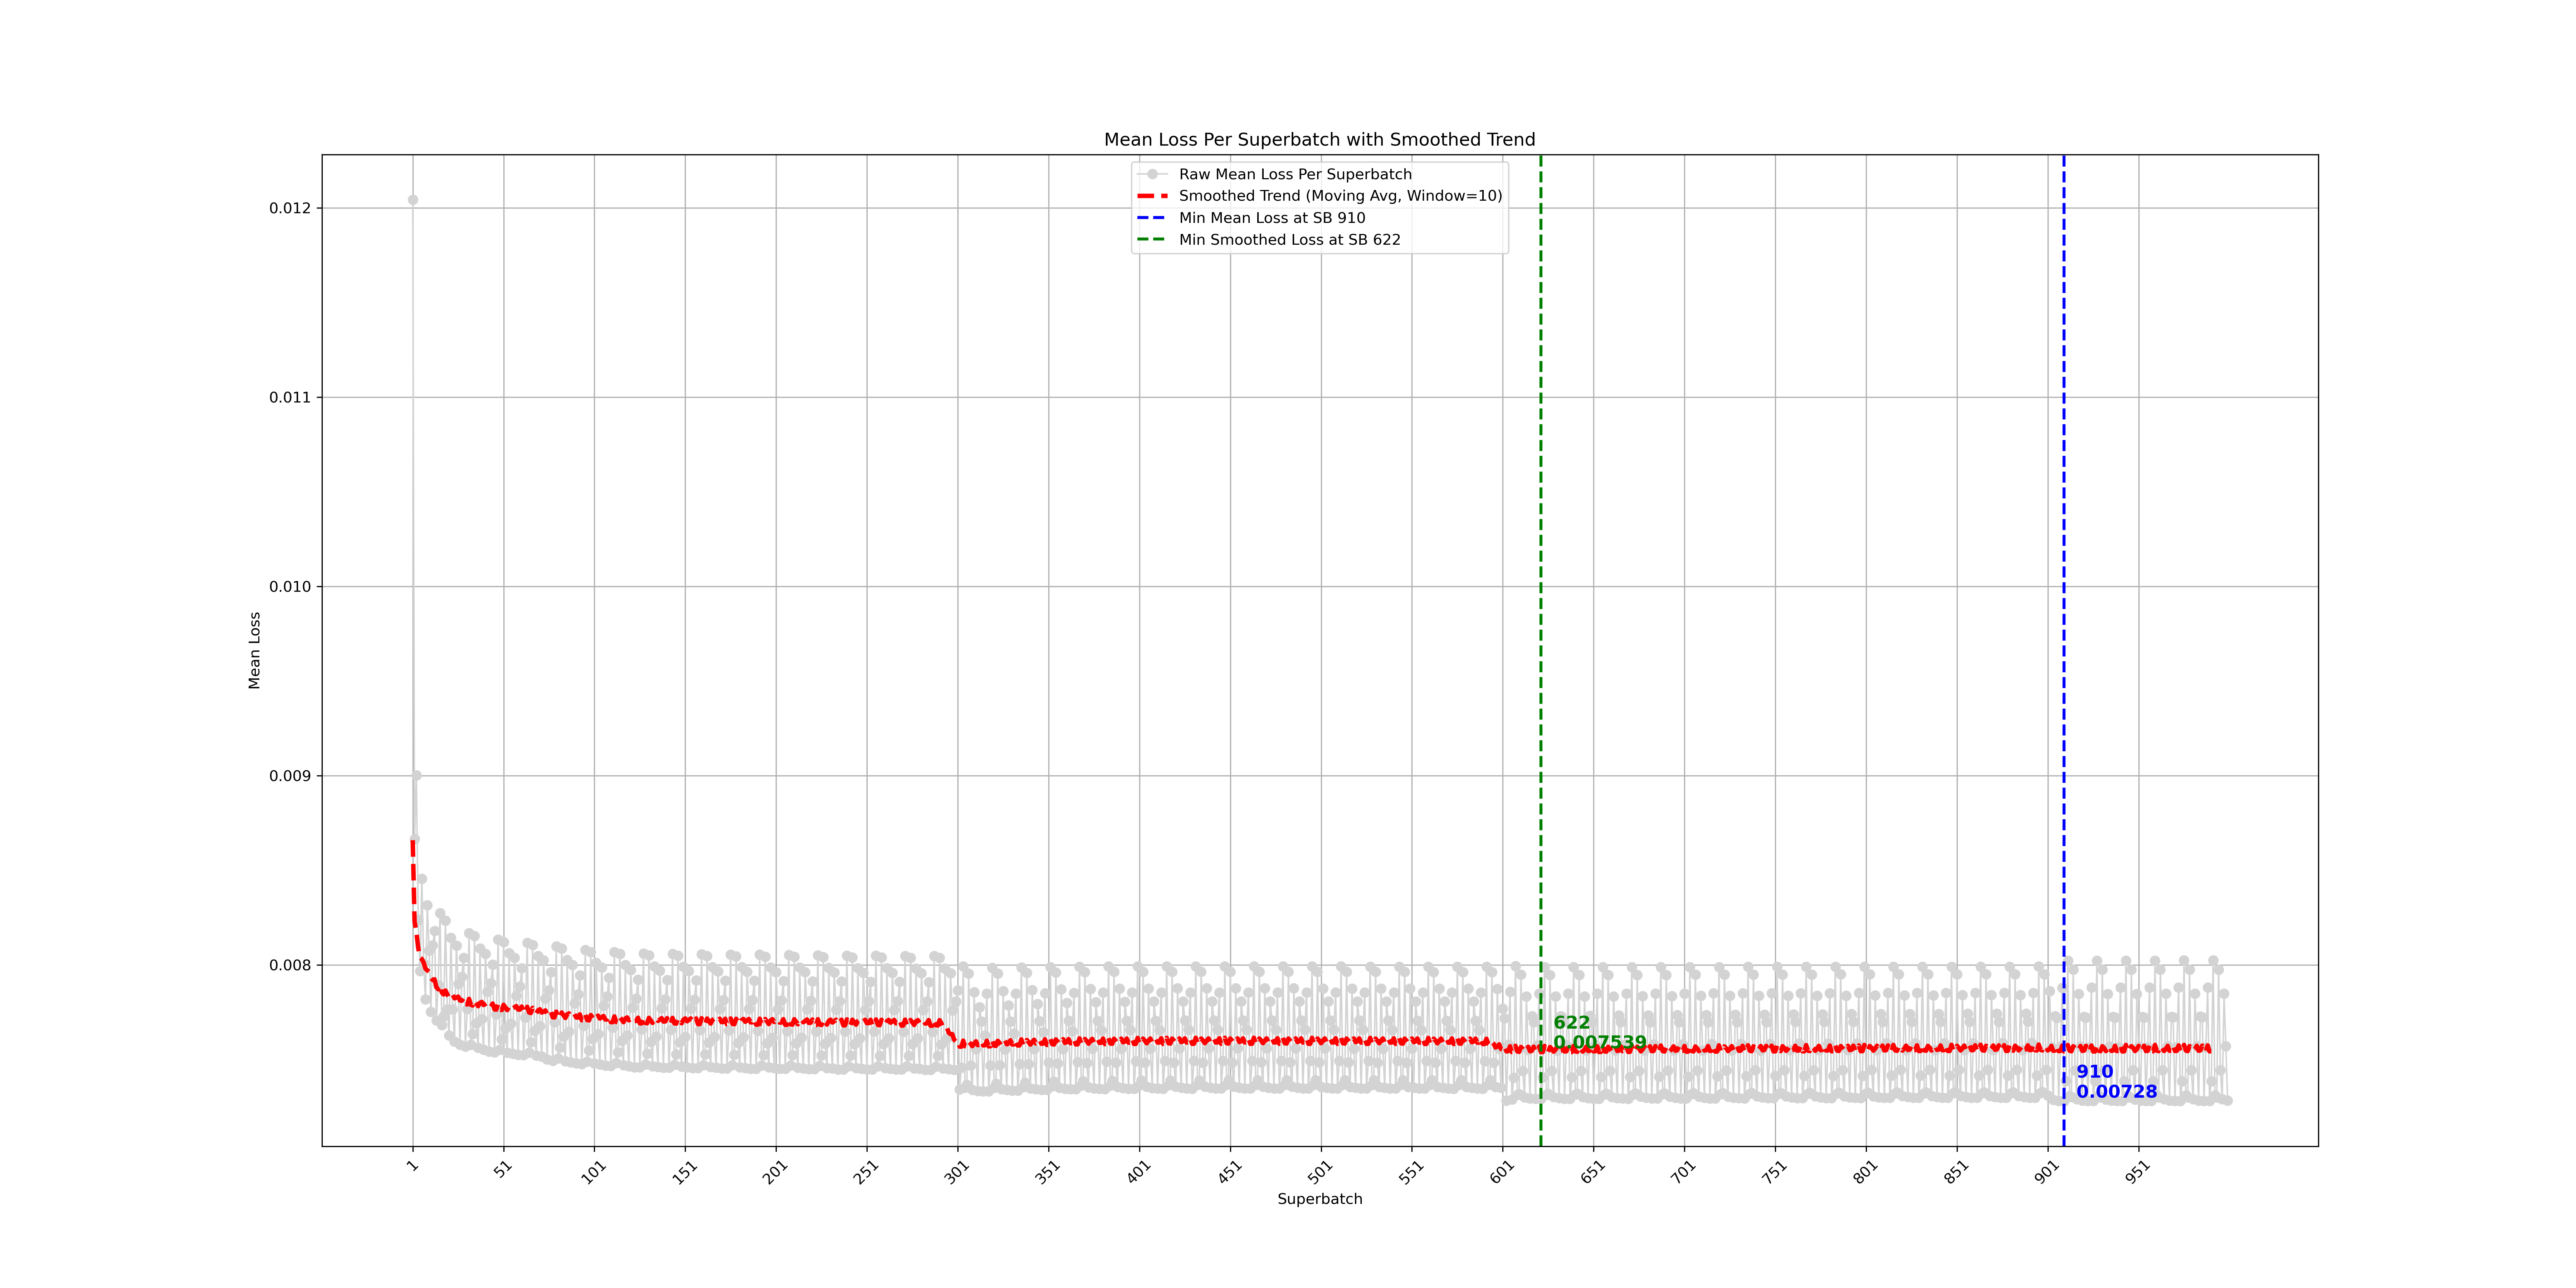

The Python source for this figure:
import sys
import numpy as np
import matplotlib.pyplot as plt

ROOT_DIR = "nets/" + sys.argv[1]
LOG_DIR = ROOT_DIR + "/lozza-" + sys.argv[2]
LOG_FILE = LOG_DIR + "/log.txt"

# Read and process log file
loss_by_superbatch = {}

with open(LOG_FILE, "r") as file:
    for line in file:
        parts = line.strip().split(",")
        if len(parts) == 3:
            superbatch, batch, loss = map(float, parts)
            superbatch = int(superbatch)

            if superbatch not in loss_by_superbatch:
                loss_by_superbatch[superbatch] = []
            loss_by_superbatch[superbatch].append(loss)

# Compute mean loss per superbatch
superbatches = sorted(loss_by_superbatch.keys())  # Sorted superbatch numbers
mean_losses = [np.mean(loss_by_superbatch[sb]) for sb in superbatches]

# Apply moving average for smoothing
window_size = 10  # Adjust this to control smoothing (higher = smoother)
smoothed_losses = np.convolve(mean_losses, np.ones(window_size)/window_size, mode='valid')

# Adjust x-axis for the smoothed curve (since convolution reduces array length)
smoothed_x = superbatches[:len(smoothed_losses)]

# Find the superbatch with the minimum mean loss
min_mean_idx = np.argmin(mean_losses)
min_mean_superbatch = superbatches[min_mean_idx]
min_mean_value = mean_losses[min_mean_idx]

# Find the superbatch with the minimum smoothed loss
min_smooth_idx = np.argmin(smoothed_losses)
min_smooth_superbatch = smoothed_x[min_smooth_idx]
min_smooth_value = smoothed_losses[min_smooth_idx]

# Print debugging values
print("\nSuperbatch, Mean Loss, Smoothed Loss:")
for i in range(len(smoothed_losses)):
    print(f"{superbatches[i]}, {round(mean_losses[i], 6)}, {round(smoothed_losses[i], 6)}")

# Print the minimum values
print(f"\n?? Lowest Mean Loss: Superbatch {min_mean_superbatch}, Loss {round(min_mean_value, 6)}")
print(f"?? Lowest Smoothed Loss: Superbatch {min_smooth_superbatch}, Loss {round(min_smooth_value, 6)}")

# Plot mean loss per superbatch
plt.figure(figsize=(24, 12))

# Scatter plot for original mean losses (lighter gray for subtlety)
plt.plot(superbatches, mean_losses, marker="o", color="lightgray", linestyle="-", linewidth=1, label="Raw Mean Loss Per Superbatch")

# Moving average (smoothed trend line)
plt.plot(smoothed_x, smoothed_losses, color="red", linestyle="--", linewidth=3, label=f"Smoothed Trend (Moving Avg, Window={window_size})")

# Highlight best loss superbatch on the graph
plt.axvline(min_mean_superbatch, color="blue", linestyle="dashed", linewidth=2, label=f"Min Mean Loss at SB {min_mean_superbatch}")
plt.text(min_mean_superbatch, min_mean_value, f"  {min_mean_superbatch}\n  {round(min_mean_value, 6)}",
         verticalalignment='bottom', color="blue", fontsize=12, fontweight="bold")

plt.axvline(min_smooth_superbatch, color="green", linestyle="dashed", linewidth=2, label=f"Min Smoothed Loss at SB {min_smooth_superbatch}")
plt.text(min_smooth_superbatch, min_smooth_value, f"  {min_smooth_superbatch}\n  {round(min_smooth_value, 6)}",
         verticalalignment='bottom', color="green", fontsize=12, fontweight="bold")

# Labels and grid
plt.xlabel("Superbatch")
plt.ylabel("Mean Loss")
plt.title("Mean Loss Per Superbatch with Smoothed Trend")
plt.grid(True)
plt.legend()

# Set x-ticks to show only every 10 superbatches
plt.xticks(superbatches[::50], superbatches[::50], rotation=45)

# Save plot based on input file name
output_file = ROOT_DIR + "/loss.png"
plt.savefig(output_file, dpi=300)
plt.show()
